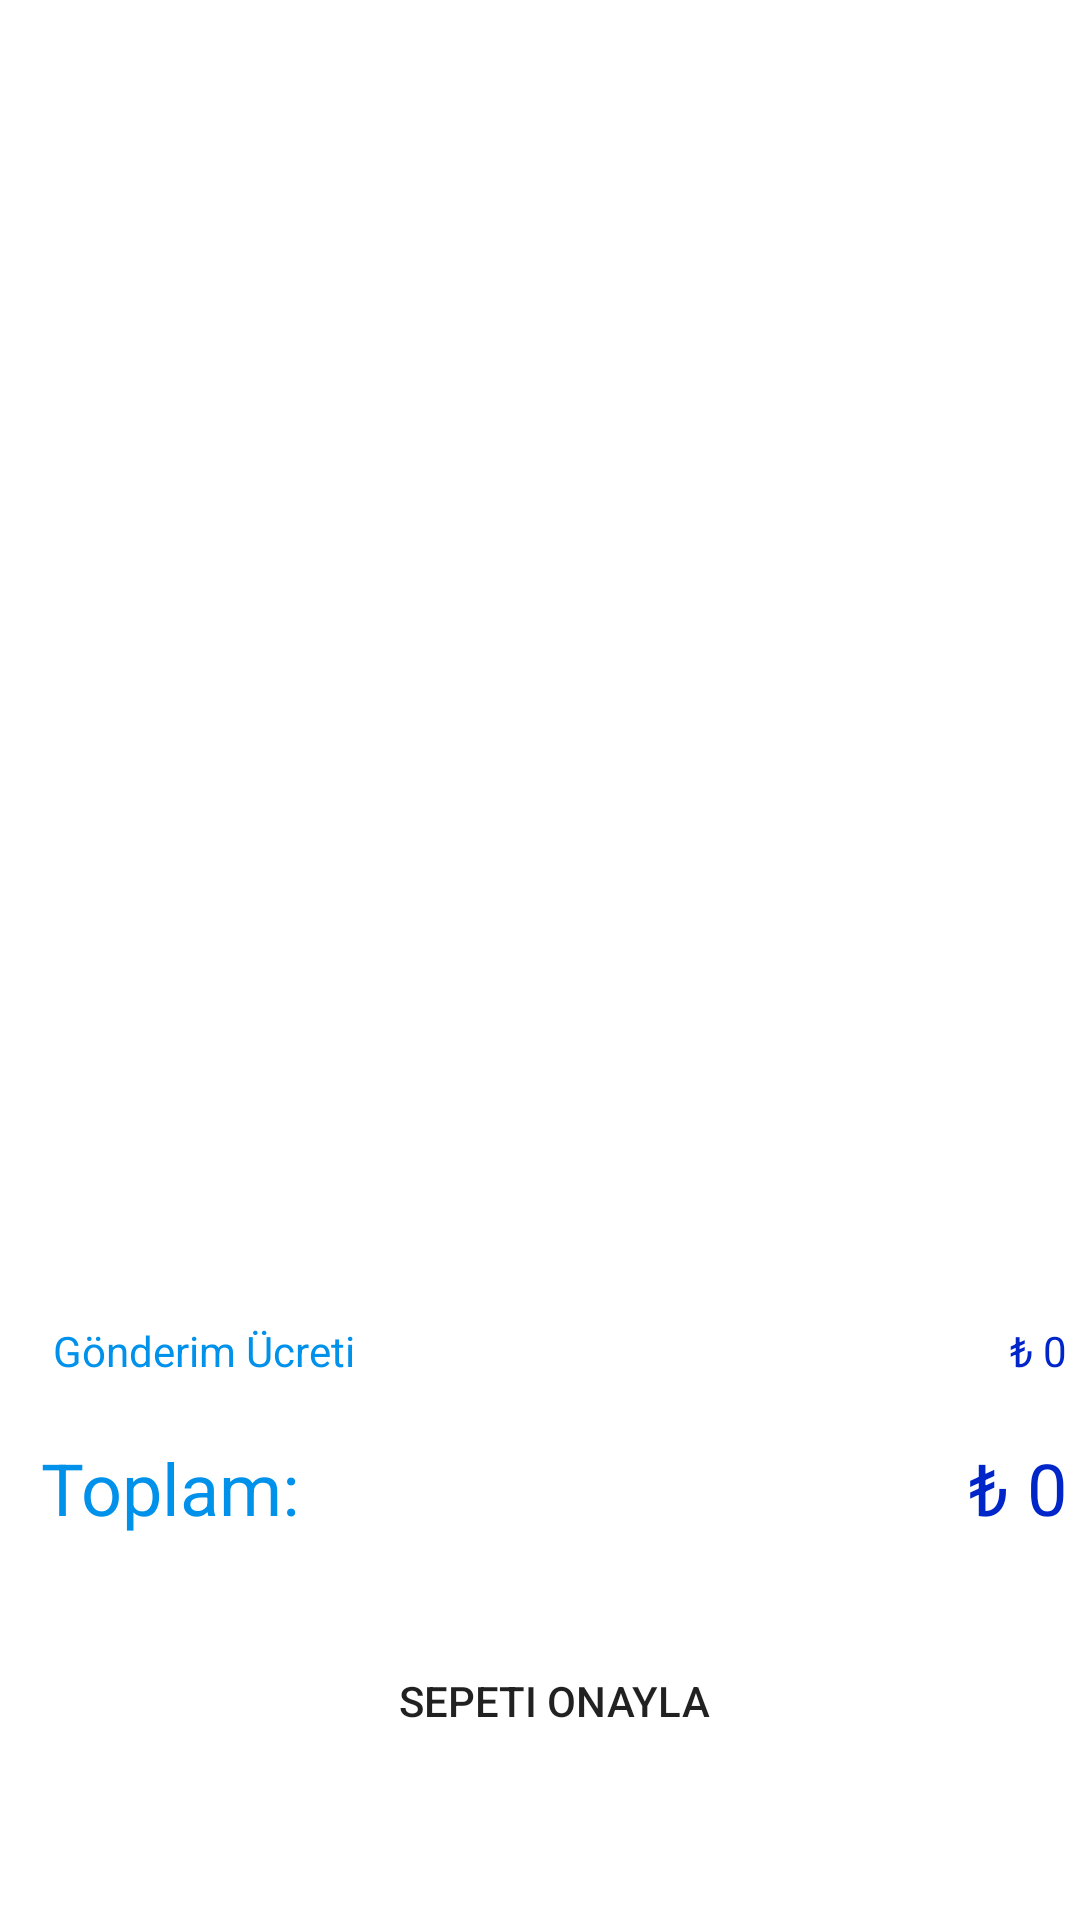

Layout XML and referenced resources for this Android screen:
<!-- AndroidManifest.xml: application theme Theme.FoodApp -->
<!-- res/layout/fragment_basket.xml -->
<?xml version="1.0" encoding="utf-8"?>
<layout xmlns:android="http://schemas.android.com/apk/res/android"
    xmlns:app="http://schemas.android.com/apk/res-auto"
    xmlns:tools="http://schemas.android.com/tools"
    tools:context=".fragments.BasketFragment">

    <data>
        <variable
            name="basketAdapter"
            type="com.example.foodapp.adapter.BasketAdapter" />
    </data>

    <androidx.constraintlayout.widget.ConstraintLayout
        android:layout_width="match_parent"
        android:layout_height="match_parent">


        <androidx.recyclerview.widget.RecyclerView
            android:id="@+id/rvBasketFragment"
            android:layout_width="416dp"
            android:layout_height="406dp"
            android:adapter="@{basketAdapter}"
            app:layoutManager="androidx.recyclerview.widget.LinearLayoutManager"
            app:layout_constraintBottom_toTopOf="@+id/textView11"
            app:layout_constraintEnd_toEndOf="parent"
            app:layout_constraintHorizontal_bias="0.666"
            app:layout_constraintStart_toStartOf="parent"
            app:layout_constraintTop_toTopOf="parent" />

        <androidx.appcompat.widget.AppCompatButton
            android:id="@+id/btnBasketConfirm"
            android:layout_width="342dp"
            android:layout_height="46dp"
            android:layout_marginStart="32dp"
            android:layout_marginEnd="32dp"
            android:layout_marginBottom="50dp"
            android:background="@drawable/button_color"
            android:text="Sepeti Onayla"
            app:layout_constraintBottom_toBottomOf="parent"
            app:layout_constraintEnd_toEndOf="parent"
            app:layout_constraintHorizontal_bias="0.4"
            app:layout_constraintStart_toStartOf="parent" />

        <TextView
            android:id="@+id/textView2"
            android:layout_width="wrap_content"
            android:layout_height="wrap_content"
            android:layout_marginBottom="32dp"
            android:text="Toplam:"
            android:textColor="@color/primary"
            android:textSize="24sp"
            app:layout_constraintBottom_toTopOf="@+id/btnBasketConfirm"
            app:layout_constraintStart_toStartOf="@+id/btnBasketConfirm" />

        <TextView
            android:id="@+id/tvBasketFoodTotal"
            android:layout_width="0dp"
            android:layout_height="wrap_content"
            android:text="₺ 0"
            android:textAlignment="textEnd"
            android:textColor="@color/primary2"
            android:textSize="24sp"
            app:layout_constraintBottom_toBottomOf="@+id/textView2"
            app:layout_constraintEnd_toEndOf="@+id/btnBasketConfirm"
            app:layout_constraintHorizontal_bias="0.98"
            app:layout_constraintStart_toEndOf="@+id/textView2"
            app:layout_constraintTop_toTopOf="@+id/textView2" />

        <TextView
            android:id="@+id/textView11"
            android:layout_width="wrap_content"
            android:layout_height="wrap_content"
            android:layout_marginStart="4dp"
            android:layout_marginBottom="20dp"
            android:text="Gönderim Ücreti"
            android:textColor="@color/primary"
            app:layout_constraintBottom_toTopOf="@+id/textView2"
            app:layout_constraintStart_toStartOf="@+id/textView2" />

        <TextView
            android:id="@+id/textView12"
            android:layout_width="wrap_content"
            android:layout_height="wrap_content"
            android:layout_marginBottom="20dp"
            android:text="₺ 0"
            android:textColor="@color/primary2"
            app:layout_constraintBottom_toTopOf="@+id/tvBasketFoodTotal"
            app:layout_constraintEnd_toEndOf="@+id/tvBasketFoodTotal" />
    </androidx.constraintlayout.widget.ConstraintLayout>
</layout>
<!-- resources referenced by this layout -->
<resources>
  <color name="primary">#0091ea</color>
  <color name="primary2">#0026ca</color>
  <style name="Theme.FoodApp" parent="Theme.MaterialComponents.DayNight.DarkActionBar">
          
          <item name="colorPrimary">@color/primary3</item>
          <item name="colorPrimaryVariant">@color/purple_700</item>
          <item name="colorOnPrimary">@color/white</item>
          
          <item name="colorSecondary">@color/teal_200</item>
          <item name="colorSecondaryVariant">@color/teal_700</item>
          <item name="colorOnSecondary">@color/black</item>
          
          <item name="android:statusBarColor" tools:targetApi="l">?attr/colorPrimaryVariant</item>
          
  
      </style>
  <color name="primary3">#304ffe</color>
  <color name="purple_700">#FF3700B3</color>
  <color name="white">#FFFFFFFF</color>
  <color name="teal_200">#FF03DAC5</color>
  <color name="teal_700">#FF018786</color>
  <color name="black">#FF000000</color>
</resources>
